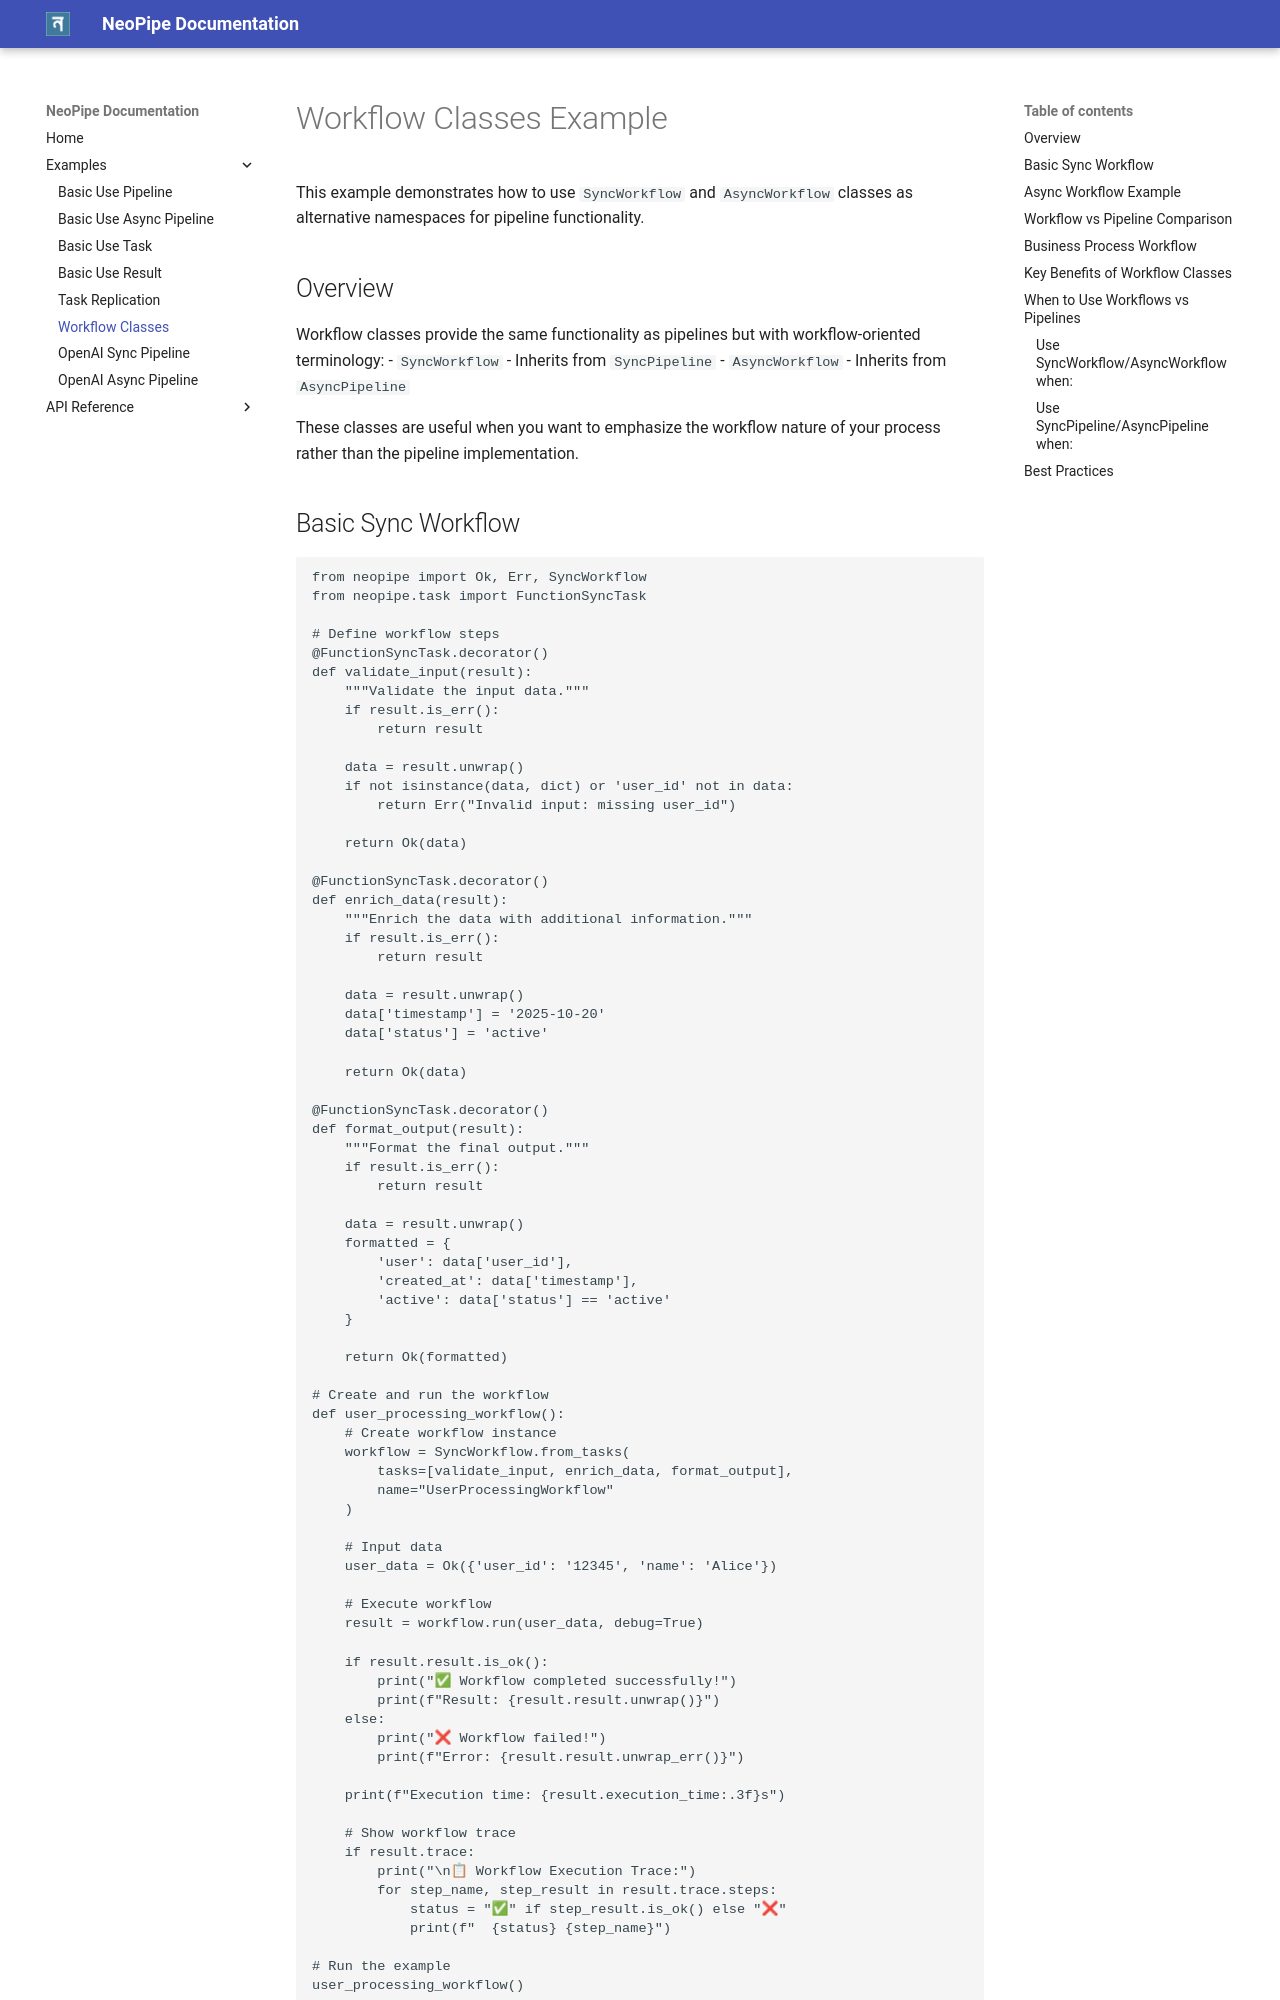

repository: MrDataPsycho/neopipe · page: examples/workflow_classes_example/index.html · generator: mkdocs

# Workflow Classes Example

This example demonstrates how to use `SyncWorkflow` and `AsyncWorkflow` classes as alternative namespaces for pipeline functionality.

## Overview

Workflow classes provide the same functionality as pipelines but with workflow-oriented terminology:
- `SyncWorkflow` - Inherits from `SyncPipeline`
- `AsyncWorkflow` - Inherits from `AsyncPipeline`

These classes are useful when you want to emphasize the workflow nature of your process rather than the pipeline implementation.

## Basic Sync Workflow

```python
from neopipe import Ok, Err, SyncWorkflow
from neopipe.task import FunctionSyncTask

# Define workflow steps
@FunctionSyncTask.decorator()
def validate_input(result):
    """Validate the input data."""
    if result.is_err():
        return result
    
    data = result.unwrap()
    if not isinstance(data, dict) or 'user_id' not in data:
        return Err("Invalid input: missing user_id")
    
    return Ok(data)

@FunctionSyncTask.decorator()
def enrich_data(result):
    """Enrich the data with additional information."""
    if result.is_err():
        return result
    
    data = result.unwrap()
    data['timestamp'] = '2025-10-20'
    data['status'] = 'active'
    
    return Ok(data)

@FunctionSyncTask.decorator()
def format_output(result):
    """Format the final output."""
    if result.is_err():
        return result
    
    data = result.unwrap()
    formatted = {
        'user': data['user_id'],
        'created_at': data['timestamp'],
        'active': data['status'] == 'active'
    }
    
    return Ok(formatted)

# Create and run the workflow
def user_processing_workflow():
    # Create workflow instance
    workflow = SyncWorkflow.from_tasks(
        tasks=[validate_input, enrich_data, format_output],
        name="UserProcessingWorkflow"
    )
    
    # Input data
    user_data = Ok({'user_id': '12345', 'name': 'Alice'})
    
    # Execute workflow
    result = workflow.run(user_data, debug=True)
    
    if result.result.is_ok():
        print("✅ Workflow completed successfully!")
        print(f"Result: {result.result.unwrap()}")
    else:
        print("❌ Workflow failed!")
        print(f"Error: {result.result.unwrap_err()}")
    
    print(f"Execution time: {result.execution_time:.3f}s")
    
    # Show workflow trace
    if result.trace:
        print("\n📋 Workflow Execution Trace:")
        for step_name, step_result in result.trace.steps:
            status = "✅" if step_result.is_ok() else "❌"
            print(f"  {status} {step_name}")

# Run the example
user_processing_workflow()
```
